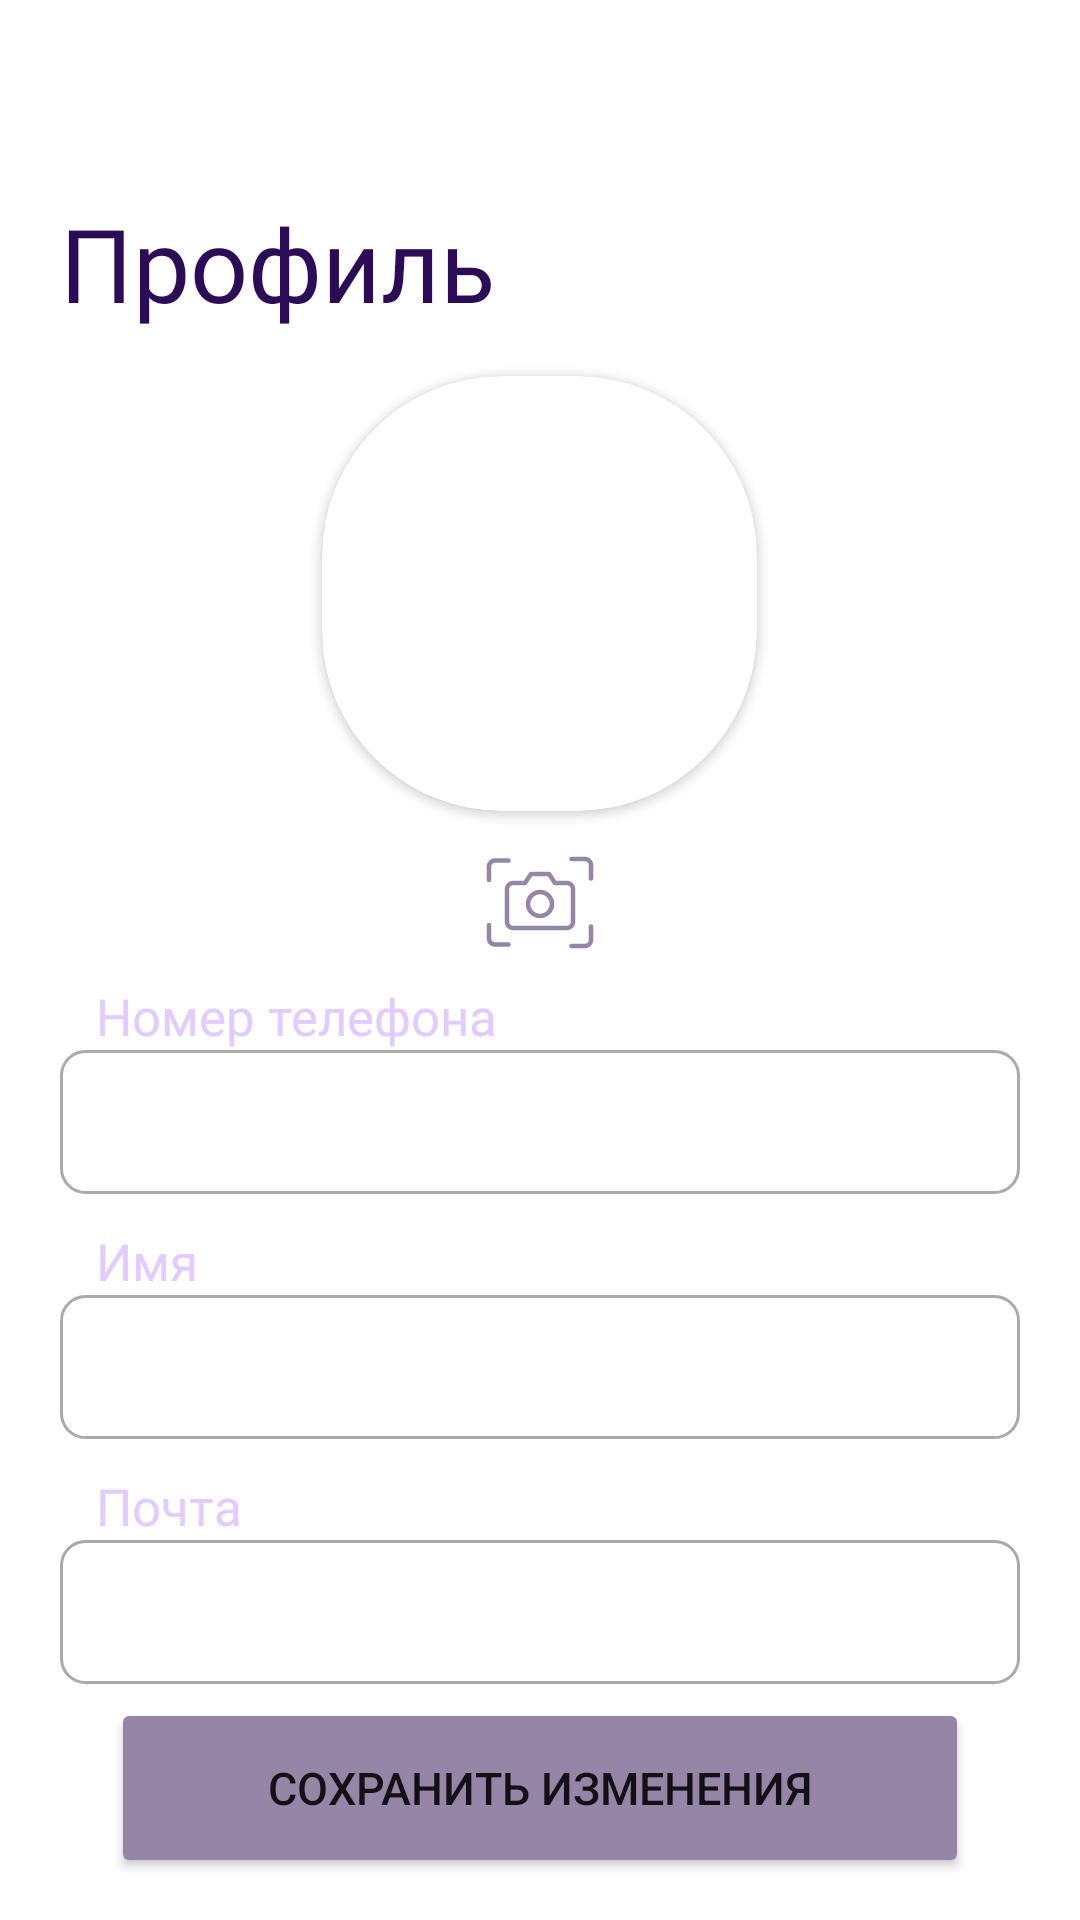

Produce the Android XML layout that renders to this screen, including the resource entries it uses.
<!-- AndroidManifest.xml: application theme Theme.RecipeBook -->
<!-- res/layout/fragment_profile.xml -->
<?xml version="1.0" encoding="utf-8"?>
<FrameLayout xmlns:android="http://schemas.android.com/apk/res/android"
    xmlns:tools="http://schemas.android.com/tools"
    android:layout_width="match_parent"
    android:layout_height="match_parent"
    xmlns:app="http://schemas.android.com/apk/res-auto"
    tools:context=".view.base_tab_activity.profile_fragment.ProfileFragment">
    <LinearLayout
        android:layout_width="match_parent"
        android:layout_height="match_parent"
        android:orientation="vertical">

    <ImageButton
        android:id="@+id/btnBack"
        android:layout_marginStart="20dp"
        android:layout_marginTop="42dp"
        android:background="@null"
        android:src="@drawable/ic_baseline_arrow_back_ios_24"
        android:layout_width="wrap_content"
        android:layout_height="wrap_content"/>


        <TextView
            android:layout_marginTop="23dp"
            android:layout_width="wrap_content"
            android:layout_height="wrap_content"
            android:text="Профиль   "
            android:textSize="34dp"
            android:layout_marginStart="20dp"
            android:textColor="@color/font_color"
            android:fontFamily="@font/inter_medium"/>

        <androidx.cardview.widget.CardView
            android:layout_width="145dp"
            android:layout_height="145dp"
            android:elevation="12dp"
            android:id="@+id/view2"
            app:cardCornerRadius="60dp"
            android:layout_gravity="center"
            android:layout_marginTop="15dp"
            android:layout_centerHorizontal="true"
            android:innerRadius="0dp"
            android:shape="ring"
            android:thicknessRatio="1.9">

            <ImageView
                android:layout_width="match_parent"
                android:layout_height="145dp"
                android:id="@+id/userImage"
                android:layout_alignParentTop="true"
                android:layout_centerHorizontal="true"/>
        </androidx.cardview.widget.CardView>

        <ImageButton
            android:id="@+id/btnUserImage"
            android:layout_marginTop="15dp"
            android:layout_gravity="center"
            android:background="@null"
            android:src="@drawable/take_a_photo_icon"
            android:layout_width="wrap_content"
            android:layout_height="wrap_content"/>

        <TextView
            android:layout_marginTop="11dp"
            android:layout_marginStart="32dp"
            android:layout_width="wrap_content"
            android:layout_height="wrap_content"
            android:fontFamily="@font/inter"
            android:text="Номер телефона"
            android:textColor="@color/main_color"
            android:textSize="17dp" />


        <EditText
            android:padding="5dp"
            android:layout_marginHorizontal="20dp"
            android:id="@+id/enterTextPhone"
            android:layout_width="match_parent"
            android:layout_height="48dp"
            android:background="@drawable/custom_inpute"
            android:textSize="17dp"
            android:textColor="@color/font_color"
            android:fontFamily="@font/inter_medium"
            android:ems="10"/>

        <TextView
            android:layout_marginTop="11dp"
            android:layout_marginStart="32dp"
            android:layout_width="wrap_content"
            android:layout_height="wrap_content"
            android:fontFamily="@font/inter"
            android:text="Имя"
            android:textColor="@color/main_color"
            android:textSize="17dp" />


        <EditText
            android:padding="5dp"
            android:layout_marginHorizontal="20dp"
            android:id="@+id/enterName"
            android:layout_width="match_parent"
            android:layout_height="48dp"
            android:background="@drawable/custom_inpute"
            android:textSize="17dp"
            android:textColor="@color/font_color"
            android:fontFamily="@font/inter_medium"
            android:ems="10"/>

        <TextView
            android:layout_marginTop="11dp"
            android:layout_marginStart="32dp"
            android:layout_width="wrap_content"
            android:layout_height="wrap_content"
            android:fontFamily="@font/inter"
            android:text="Почта"
            android:textColor="@color/main_color"
            android:textSize="17dp" />


        <EditText
            android:padding="5dp"
            android:layout_marginHorizontal="20dp"
            android:id="@+id/enterEmail"
            android:layout_width="match_parent"
            android:layout_height="48dp"
            android:background="@drawable/custom_inpute"
            android:textSize="17dp"
            android:textColor="@color/font_color"
            android:fontFamily="@font/inter_medium"
            android:ems="10" />


        <LinearLayout
            android:gravity="bottom"
            android:layout_marginBottom="14dp"
            android:layout_width="match_parent"
            android:layout_height="match_parent">
            <Button
                android:layout_alignParentBottom="true"
                android:id="@+id/btnEnter"
                android:layout_width="match_parent"
                android:layout_height="60dp"
                android:layout_marginHorizontal="37dp"
                android:backgroundTint="@color/second_color"
                android:text="Сохранить изменения"
                android:textSize="15dp"/>
        </LinearLayout>

    </LinearLayout>

</FrameLayout>
<!-- resources referenced by this layout -->
<resources>
  <color name="font_color">#2D0C57</color>
  <color name="main_color">#E2CBFF</color>
  <color name="second_color">#9586A8</color>
  <!-- drawable custom_inpute (drawable) -->
  <?xml version="1.0" encoding="utf-8"?>
  <selector xmlns:android="http://schemas.android.com/apk/res/android">
      <item android:state_enabled="true" android:state_focused="true">
          <shape android:shape="rectangle">
              <solid android:color="@android:color/white"/>
              <corners android:radius="8dp"/>
              <stroke android:color="@color/fourth_color" android:width="1dp"/>
          </shape>
      </item>
      <item android:state_enabled="true">
          <shape android:shape="rectangle">
              <solid android:color="@android:color/white"/>
              <corners android:radius="8dp"/>
              <stroke android:color="@android:color/darker_gray" android:width="1dp"/>
          </shape>
      </item>
  </selector>
  <!-- drawable take_a_photo_icon: vector/xml drawable (drawable, 2391 chars, omitted) -->
  <style name="Theme.RecipeBook" parent="Theme.MaterialComponents.DayNight.NoActionBar">
          
          <item name="colorPrimary">@color/purple_500</item>
          <item name="colorPrimaryVariant">@color/purple_700</item>
          <item name="colorOnPrimary">@color/white</item>
          
          <item name="colorSecondary">@color/teal_200</item>
          <item name="colorSecondaryVariant">@color/teal_700</item>
          <item name="colorOnSecondary">@color/black</item>
          
          <item name="android:statusBarColor" tools:targetApi="l">?attr/colorPrimaryVariant</item>
          
      </style>
  <color name="fourth_color">#D9D0E3</color>
  <color name="purple_500">#FF6200EE</color>
  <color name="purple_700">#FF3700B3</color>
  <color name="white">#FFFFFFFF</color>
  <color name="teal_200">#FF03DAC5</color>
  <color name="teal_700">#FF018786</color>
  <color name="black">#FF000000</color>
</resources>
